Image classification data set "Dataset" (nyza-cabillo/Thesis on GitHub). Class labels (3): black pod rot, healthy, pod borer.

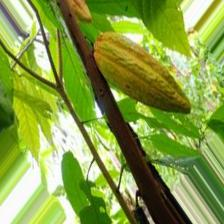
Label: pod borer

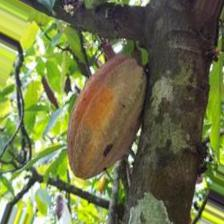
Label: pod borer

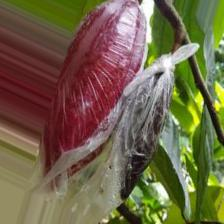
Label: black pod rot

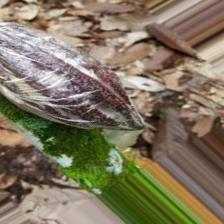
Label: black pod rot

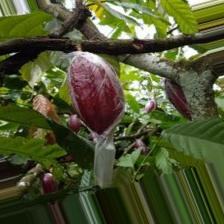
Label: healthy

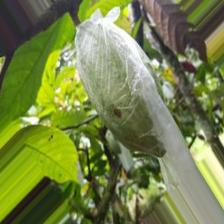
Label: healthy
